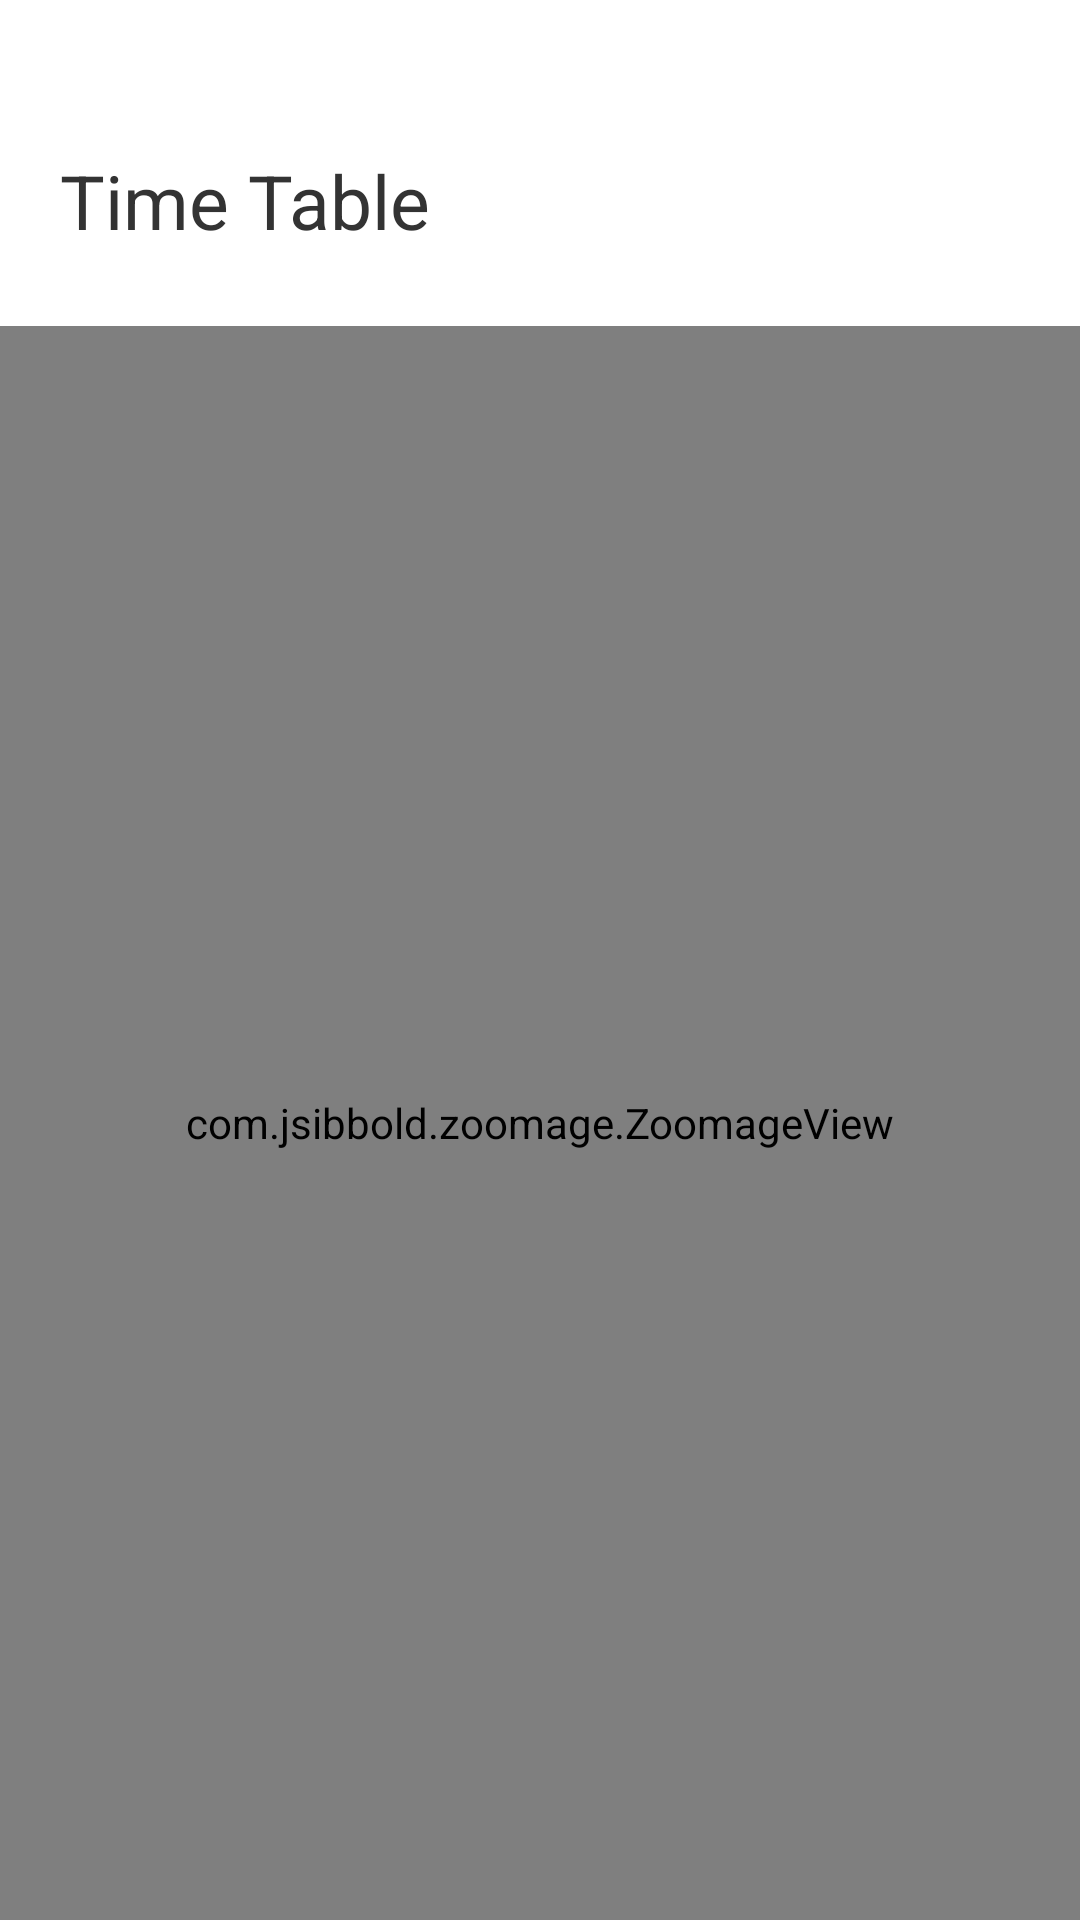

Here is an Android app screen rendered from its layout file. Give the layout XML and the strings, colors and styles it references.
<!-- AndroidManifest.xml: application theme Theme.CUHUB -->
<!-- res/layout/activity_tt.xml -->
<?xml version="1.0" encoding="utf-8"?>
<LinearLayout xmlns:android="http://schemas.android.com/apk/res/android"
    xmlns:app="http://schemas.android.com/apk/res-auto"
    xmlns:tools="http://schemas.android.com/tools"
    android:layout_width="match_parent"
    android:gravity="center"
    android:background="#ffffff"
    android:orientation="vertical"
    android:layout_height="match_parent"
    tools:context=".DatesheetActivity">


    <TextView
        android:layout_width="wrap_content"
        android:layout_height="wrap_content"
        android:layout_gravity="left"
        android:layout_marginTop="50dp"
        android:layout_marginStart="20dp"
        android:layout_marginBottom="25dp"
        android:text="Time Table"
        android:textColor="#333333"
        android:textSize="25sp" />

    <com.jsibbold.zoomage.ZoomageView
        android:id="@+id/myZoomageView"
        android:layout_width="match_parent"
        android:layout_height="match_parent"
        android:src="@drawable/timetable"
        app:zoomage_restrictBounds="false"
        app:zoomage_animateOnReset="true"
        app:zoomage_autoResetMode="UNDER"
        app:zoomage_autoCenter="true"
        app:zoomage_zoomable="true"
        app:zoomage_translatable="true"
        app:zoomage_minScale="0.6"
        app:zoomage_maxScale="8"
        />

</LinearLayout>
<!-- resources referenced by this layout -->
<resources>
  <!-- drawable timetable: png bitmap (drawable-v24, 102968 bytes) -->
  <style name="Theme.CUHUB" parent="Theme.MaterialComponents.DayNight.NoActionBar">
          
          <item name="colorPrimary">@color/purple_500</item>
          <item name="colorPrimaryVariant">@color/purple_700</item>
          <item name="colorOnPrimary">@color/white</item>
          
          <item name="colorSecondary">@color/teal_200</item>
          <item name="colorSecondaryVariant">@color/teal_700</item>
          <item name="colorOnSecondary">@color/black</item>
          
          <item name="android:statusBarColor" tools:targetApi="l">?attr/colorPrimaryVariant</item>
          
      </style>
  <color name="purple_500">#B33A98B9</color>
  <color name="purple_700">#3A98B9</color>
  <color name="white">#FFFFFFFF</color>
  <color name="teal_200">#FF03DAC5</color>
  <color name="teal_700">#FF018786</color>
  <color name="black">#FF000000</color>
</resources>
